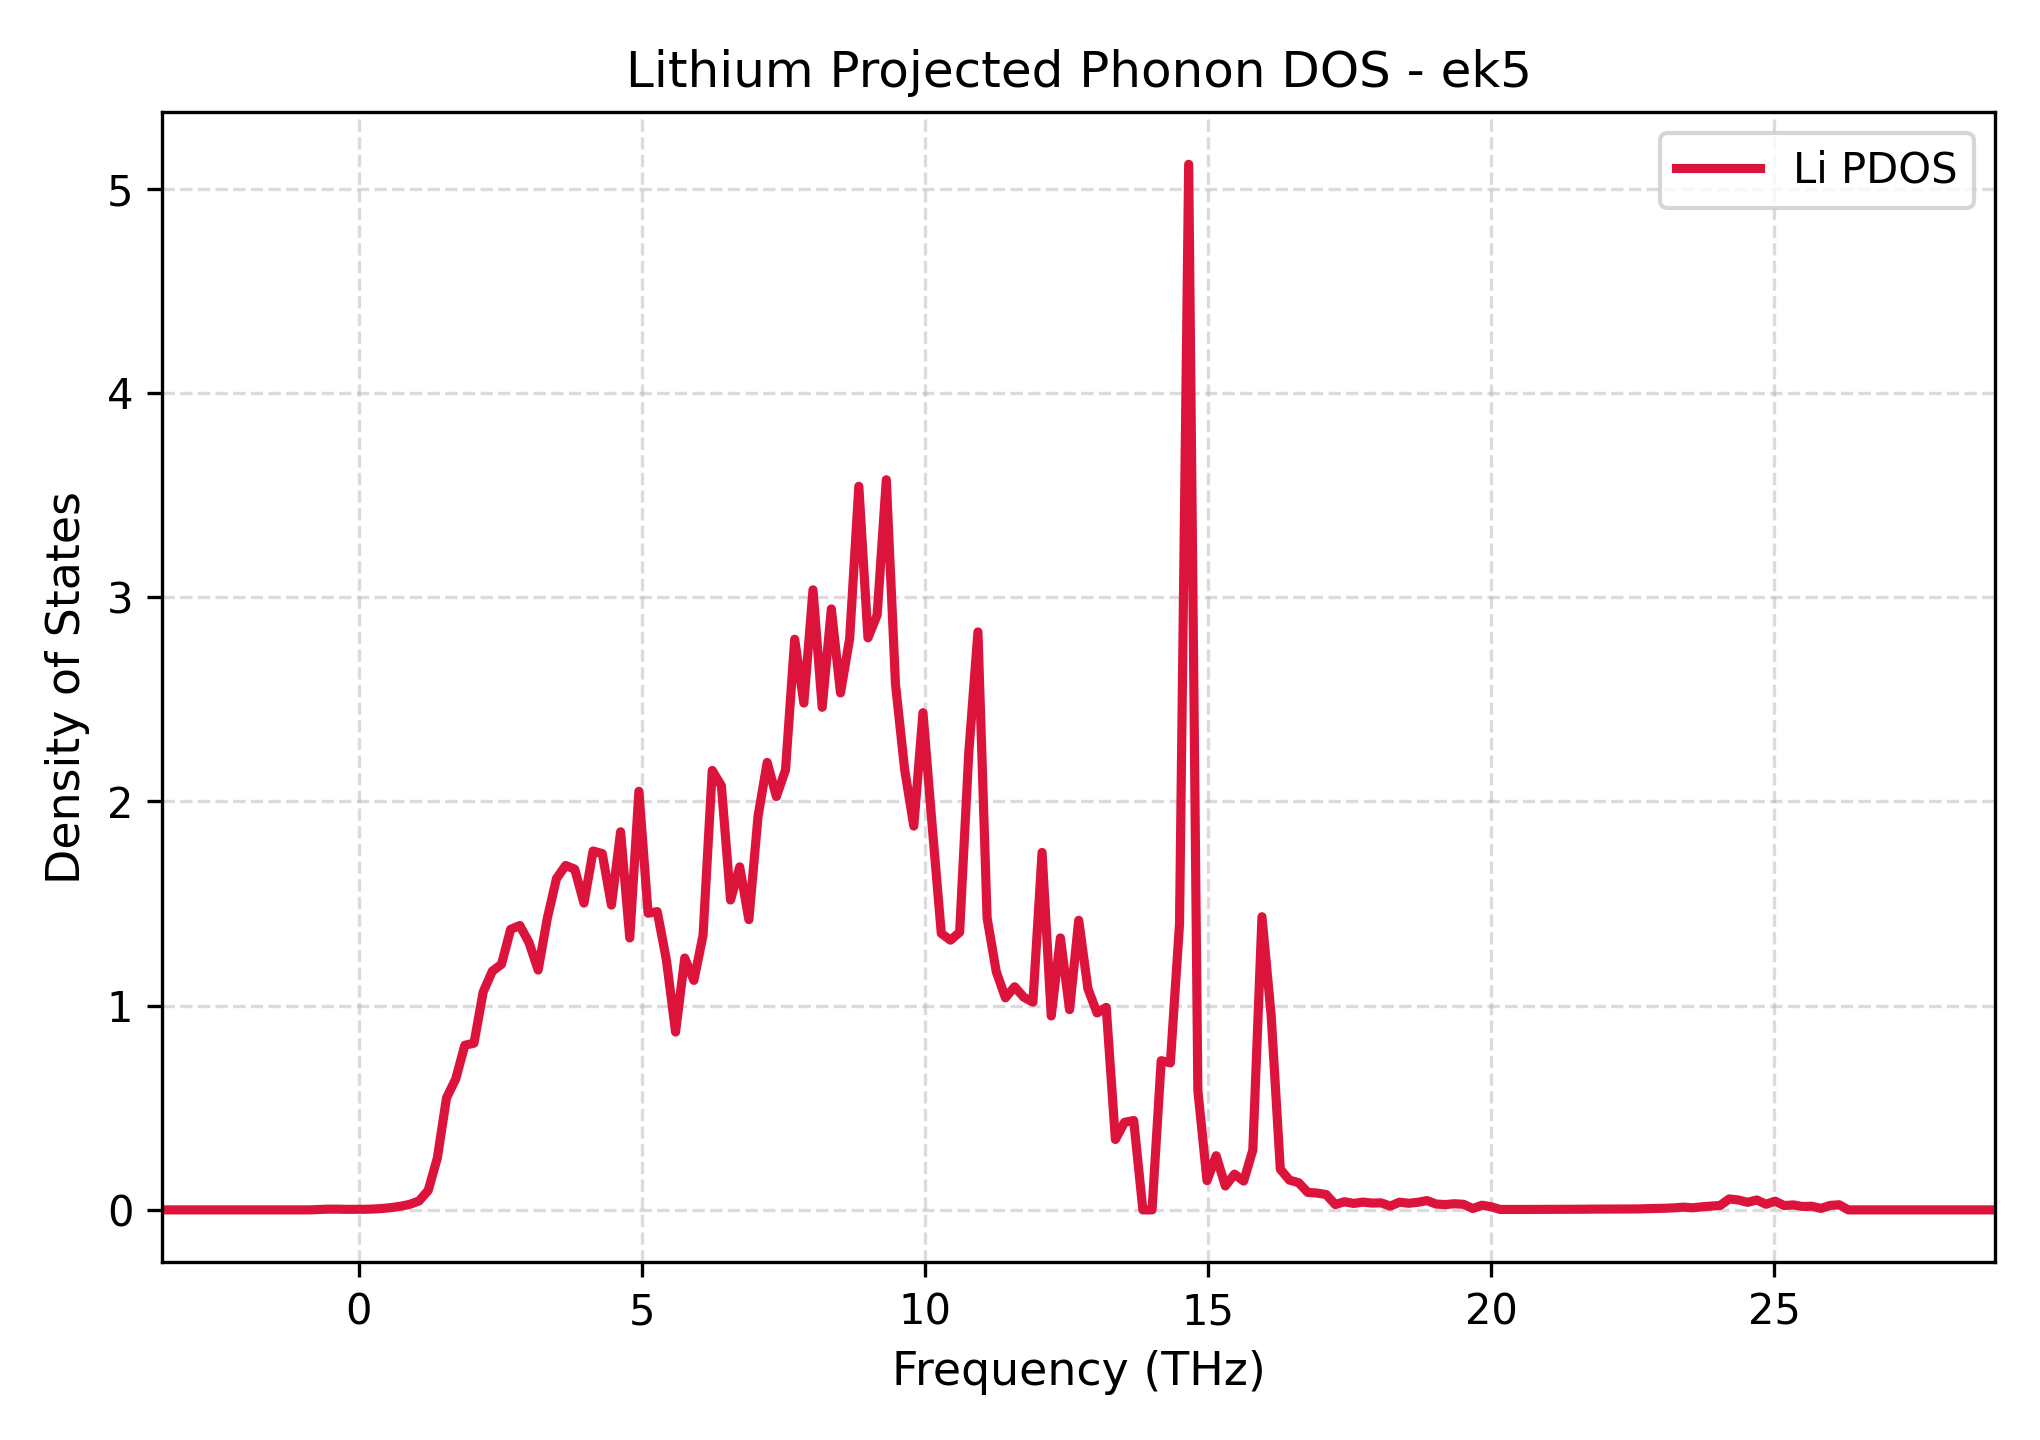

Source data for this figure (header and first rows):
Frequency_THz, Lithium_PDOS
-3.464, 0.0
-3.303, 0.0
-3.141, 0.0
-2.979, 0.0
-2.817, 0.0
-2.655, 0.0
-2.494, 0.0
-2.332, 0.0
-2.17, 0.0
-2.008, 0.0
-1.846, 0.0
-1.685, 0.0
-1.523, 0.0
-1.361, 0.0
-1.199, 0.0
-1.037, 0.0
-0.8756, 0.0
-0.7138, 0.001654
-0.552, 0.003438
-0.3902, 0.003662
-0.2284, 0.00261
-0.06663, 0.002585
0.09517, 0.00294
0.257, 0.004119
0.4188, 0.006844
0.5806, 0.0115
0.7424, 0.01803
0.9042, 0.02726
1.066, 0.04366
1.228, 0.09493
1.39, 0.2538
1.551, 0.5482
1.713, 0.6404
1.875, 0.8058
2.037, 0.8162
2.199, 1.067
2.36, 1.169
2.522, 1.202
2.684, 1.373
2.846, 1.392
3.008, 1.31
3.169, 1.174
3.331, 1.427
3.493, 1.622
3.655, 1.686
3.817, 1.668
3.978, 1.502
4.14, 1.757
4.302, 1.744
4.464, 1.492
4.626, 1.851
4.787, 1.331
4.949, 2.049
5.111, 1.452
5.273, 1.46
5.435, 1.224
5.596, 0.8708
5.758, 1.233
5.92, 1.123
6.082, 1.345
... 141 more rows
